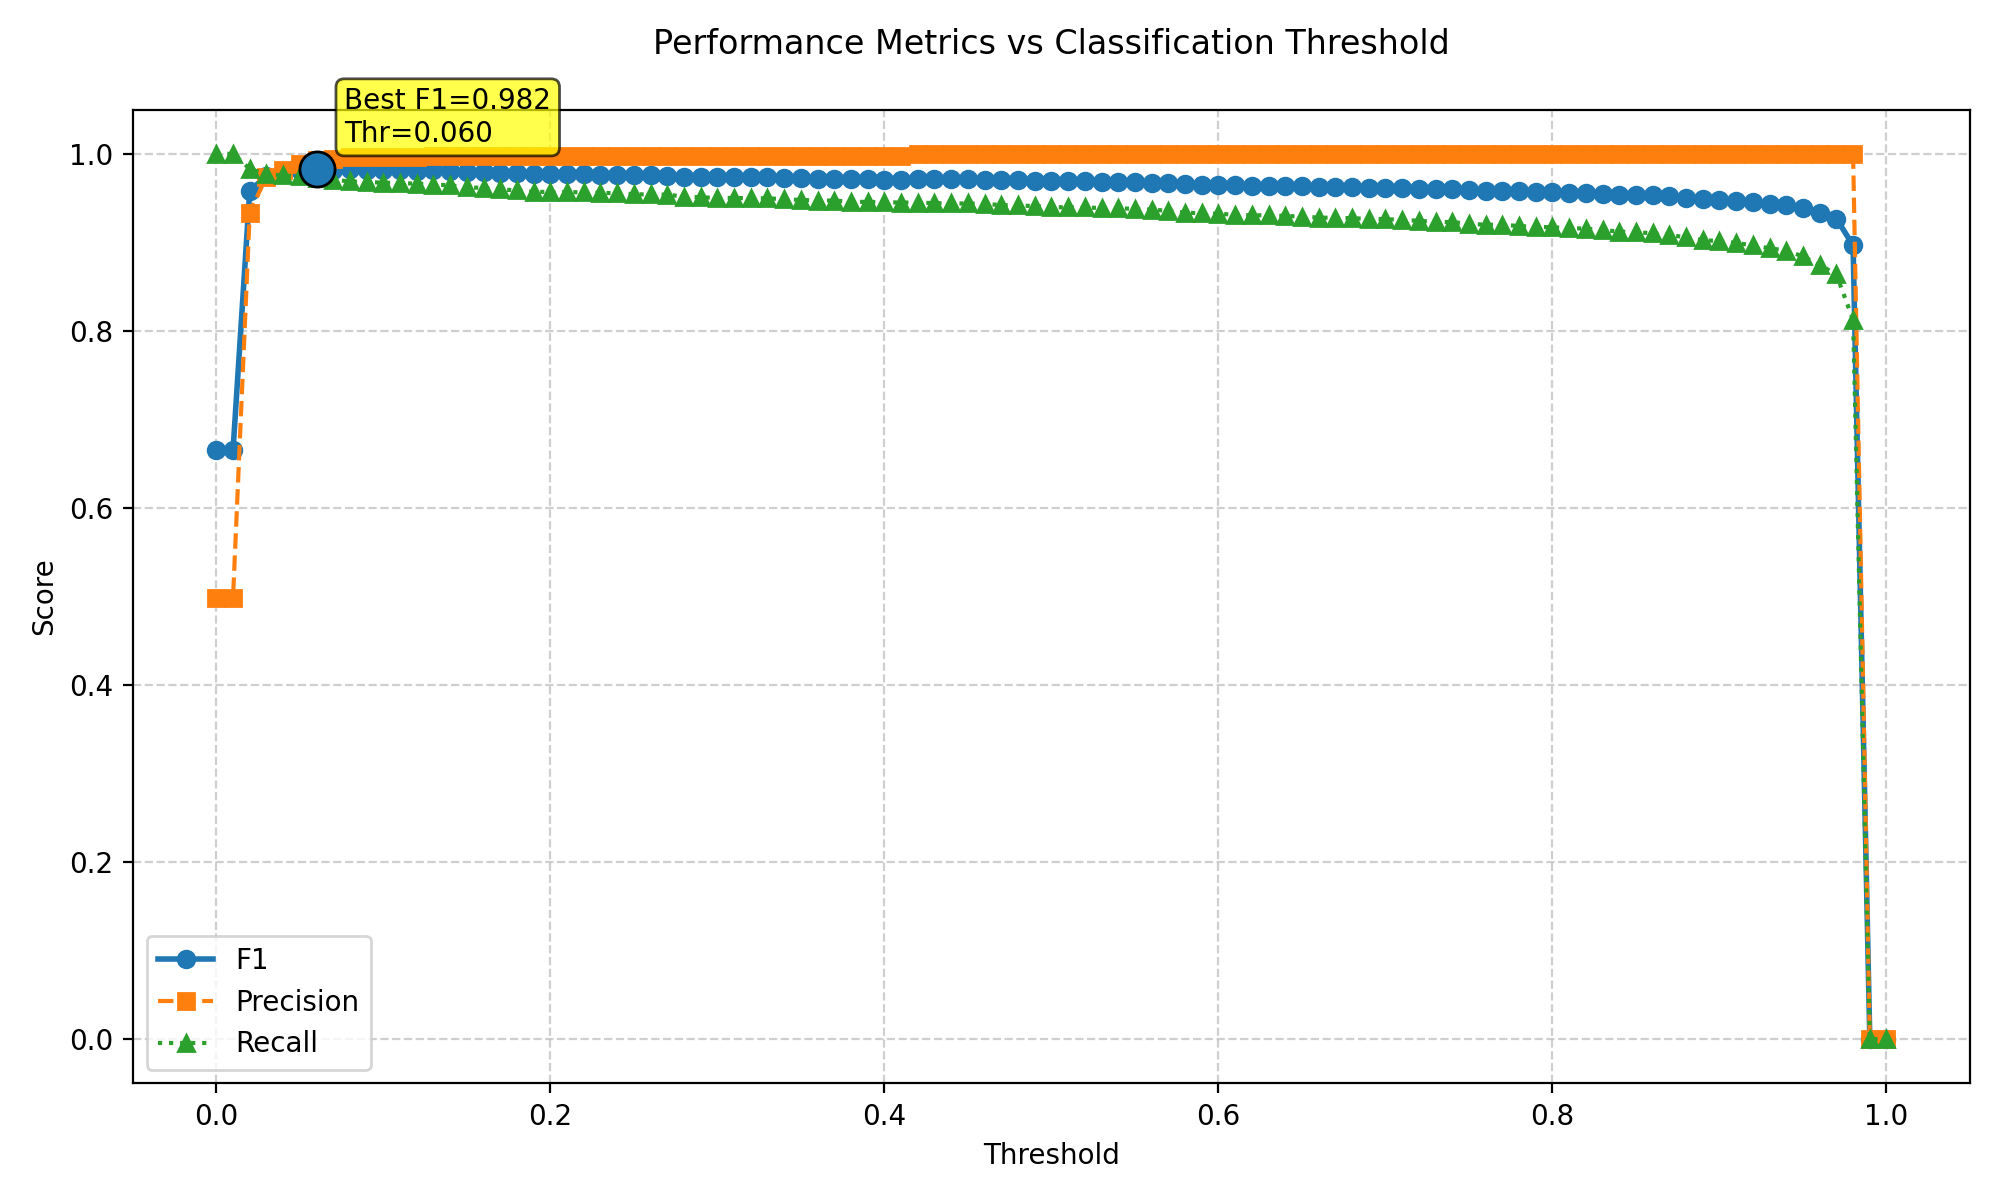

Values plotted in this chart, from the file beside it:
threshold, f1, precision, recall
0.0, 0.6649, 0.4981, 1.0
0.01, 0.6649, 0.4981, 1.0
0.02, 0.9576, 0.9334, 0.983
0.03, 0.9755, 0.9742, 0.9767
0.04, 0.9785, 0.9814, 0.9756
0.05, 0.9816, 0.9888, 0.9745
0.06, 0.9825, 0.9925, 0.9727
0.07, 0.9823, 0.9943, 0.9705
0.08, 0.9824, 0.9962, 0.969
0.09, 0.9818, 0.9962, 0.9679
0.1, 0.9816, 0.9962, 0.9675
0.11, 0.9813, 0.9962, 0.9668
0.12, 0.9811, 0.9962, 0.9664
0.13, 0.9814, 0.9981, 0.9653
0.14, 0.981, 0.9981, 0.9646
0.15, 0.9797, 0.9981, 0.962
0.16, 0.9795, 0.9981, 0.9616
0.17, 0.9785, 0.9981, 0.9598
0.18, 0.978, 0.9981, 0.9587
0.19, 0.9772, 0.9981, 0.9572
0.2, 0.977, 0.9981, 0.9568
0.21, 0.977, 0.9981, 0.9568
0.22, 0.9768, 0.9981, 0.9564
0.23, 0.9766, 0.9981, 0.9561
0.24, 0.9762, 0.9981, 0.9553
0.25, 0.9757, 0.9981, 0.9542
0.26, 0.9757, 0.9981, 0.9542
0.27, 0.9755, 0.9981, 0.9539
0.28, 0.9743, 0.9981, 0.9516
0.29, 0.9739, 0.9981, 0.9509
0.3, 0.9735, 0.9981, 0.9502
0.31, 0.9735, 0.9981, 0.9502
0.32, 0.9733, 0.9981, 0.9498
0.33, 0.9733, 0.9981, 0.9498
0.34, 0.9727, 0.9981, 0.9487
0.35, 0.9724, 0.9981, 0.948
0.36, 0.972, 0.9981, 0.9472
0.37, 0.972, 0.9981, 0.9472
0.38, 0.9712, 0.9981, 0.9457
0.39, 0.9712, 0.9981, 0.9457
0.4, 0.971, 0.9981, 0.9454
0.41, 0.9708, 0.9981, 0.945
0.42, 0.9717, 1.0, 0.945
0.43, 0.9713, 1.0, 0.9443
0.44, 0.9711, 1.0, 0.9439
0.45, 0.9711, 1.0, 0.9439
0.46, 0.9709, 1.0, 0.9435
0.47, 0.9702, 1.0, 0.942
0.48, 0.97, 1.0, 0.9417
0.49, 0.9696, 1.0, 0.9409
0.5, 0.969, 1.0, 0.9398
0.51, 0.9688, 1.0, 0.9395
0.52, 0.9688, 1.0, 0.9395
0.53, 0.9684, 1.0, 0.9387
0.54, 0.9682, 1.0, 0.9384
0.55, 0.968, 1.0, 0.938
0.56, 0.9674, 1.0, 0.9369
0.57, 0.9668, 1.0, 0.9358
0.58, 0.9656, 1.0, 0.9336
0.59, 0.9652, 1.0, 0.9328
... 41 more rows
